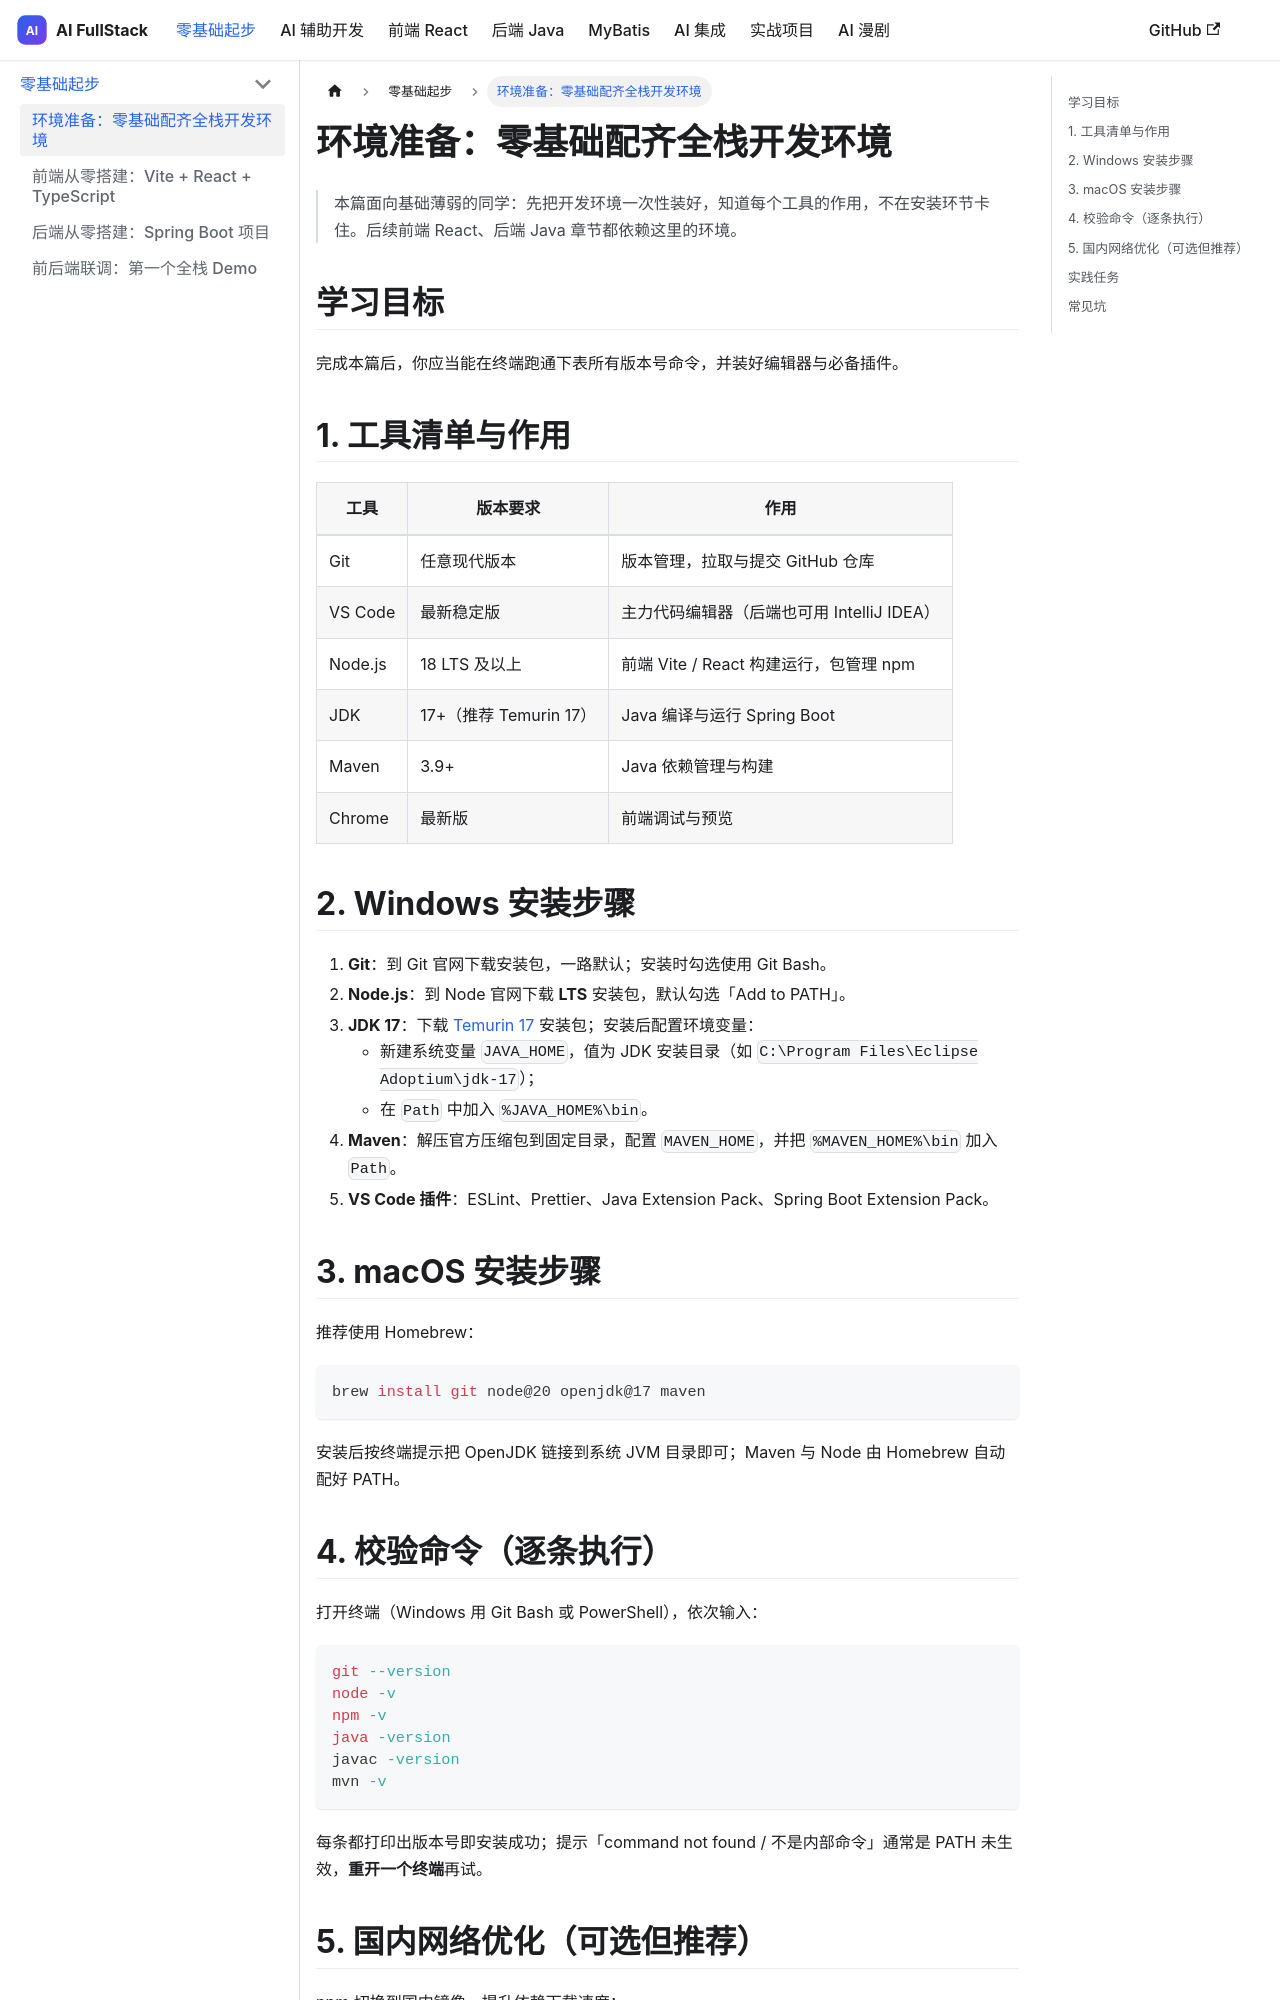

repository: thomaslwq/AIFullStack · page: docs/bootstrap/env-prepare/index.html · generator: docusaurus

---
title: 环境准备：零基础配齐全栈开发环境
description: 手把手安装 Git、VS Code、Node.js、JDK 17、Maven，Windows 与 macOS 双平台说明与校验清单
sidebar_position: 1
---

# 环境准备：零基础配齐全栈开发环境

> 本篇面向基础薄弱的同学：先把开发环境一次性装好，知道每个工具的作用，不在安装环节卡住。后续前端 React、后端 Java 章节都依赖这里的环境。

## 学习目标

完成本篇后，你应当能在终端跑通下表所有版本号命令，并装好编辑器与必备插件。

## 1. 工具清单与作用

| 工具 | 版本要求 | 作用 |
| --- | --- | --- |
| Git | 任意现代版本 | 版本管理，拉取与提交 GitHub 仓库 |
| VS Code | 最新稳定版 | 主力代码编辑器（后端也可用 IntelliJ IDEA） |
| Node.js | 18 LTS 及以上 | 前端 Vite / React 构建运行，包管理 npm |
| JDK | 17+（推荐 Temurin 17） | Java 编译与运行 Spring Boot |
| Maven | 3.9+ | Java 依赖管理与构建 |
| Chrome | 最新版 | 前端调试与预览 |

## 2. Windows 安装步骤

1. **Git**：到 Git 官网下载安装包，一路默认；安装时勾选使用 Git Bash。
2. **Node.js**：到 Node 官网下载 **LTS** 安装包，默认勾选「Add to PATH」。
3. **JDK 17**：下载 [Temurin 17](https://adoptium.net/) 安装包；安装后配置环境变量：
   - 新建系统变量 `JAVA_HOME`，值为 JDK 安装目录（如 `C:\Program Files\Eclipse Adoptium\jdk-17`）；
   - 在 `Path` 中加入 `%JAVA_HOME%\bin`。
4. **Maven**：解压官方压缩包到固定目录，配置 `MAVEN_HOME`，并把 `%MAVEN_HOME%\bin` 加入 `Path`。
5. **VS Code 插件**：ESLint、Prettier、Java Extension Pack、Spring Boot Extension Pack。

## 3. macOS 安装步骤

推荐使用 Homebrew：

```bash
brew install git node@20 openjdk@17 maven
```

安装后按终端提示把 OpenJDK 链接到系统 JVM 目录即可；Maven 与 Node 由 Homebrew 自动配好 PATH。
